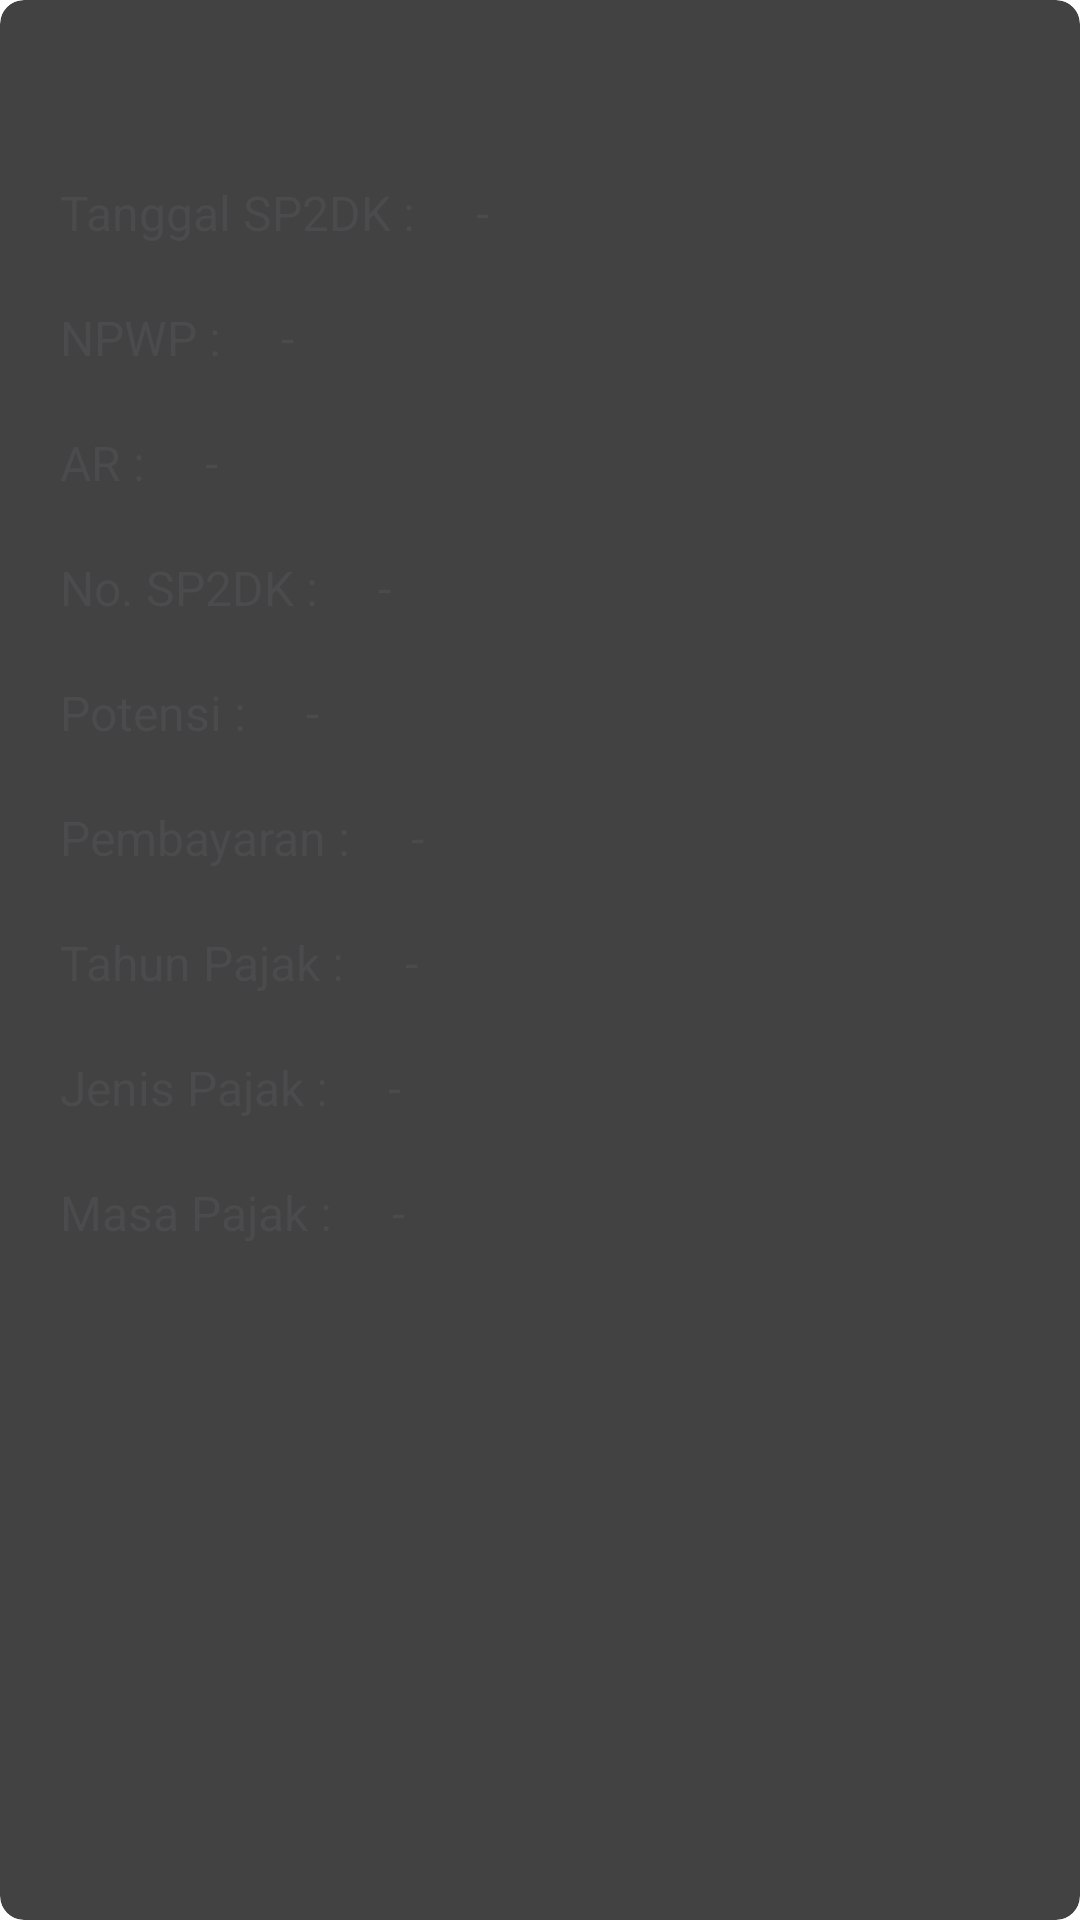

Layout XML and referenced resources for this Android screen:
<!-- AndroidManifest.xml: application theme AppTheme.NoActionBar -->
<!-- res/layout/activity_sp2dk_detail.xml -->
<?xml version="1.0" encoding="utf-8"?>
<android.support.v7.widget.CardView
    xmlns:card_view="http://schemas.android.com/apk/res-auto"
    xmlns:android="http://schemas.android.com/apk/res/android"
    android:id="@+id/card_view"
    android:layout_width="match_parent"
    android:layout_height="match_parent"
    card_view:cardCornerRadius="8dp"
    android:layout_margin="10dp">
    <LinearLayout
        android:layout_width="match_parent"
        android:layout_height="match_parent"
        android:orientation="vertical">



        <LinearLayout
            android:layout_width="match_parent"
            android:layout_height="wrap_content"
            android:orientation="horizontal"
            android:layout_marginTop="60dp"
            android:layout_marginRight="20dp"
            android:layout_marginLeft="20dp"
            >

            <TextView
                android:layout_width="wrap_content"
                android:layout_height="wrap_content"
                android:layout_gravity="center"
                android:textColor="@color/hitam"
                android:text="Tanggal SP2DK :"
                android:textSize="16dp"/>

            <TextView
                android:id="@+id/sp2dk_tgl"
                android:layout_width="wrap_content"
                android:layout_height="wrap_content"
                android:layout_gravity="center"
                android:textColor="@color/hitam"
                android:text="-"
                android:textSize="16dp"
                android:layout_marginLeft="20dp"/>

        </LinearLayout>

        <LinearLayout
            android:layout_width="match_parent"
            android:layout_height="wrap_content"
            android:orientation="horizontal"
            android:layout_marginTop="20dp"
            android:layout_marginRight="20dp"
            android:layout_marginLeft="20dp"
            >

            <TextView
                android:layout_width="wrap_content"
                android:layout_height="match_parent"
                android:layout_gravity="center"
                android:text="NPWP :"
                android:textColor="@color/hitam"
                android:textSize="16dp" />

            <TextView
                android:id="@+id/npwp"
                android:layout_width="wrap_content"
                android:layout_height="wrap_content"
                android:layout_gravity="center"
                android:textColor="@color/hitam"
                android:text="-"
                android:textSize="16dp"
                android:layout_marginLeft="20dp"/>

        </LinearLayout>


        <LinearLayout
            android:layout_width="match_parent"
            android:layout_height="wrap_content"
            android:orientation="horizontal"
            android:layout_marginTop="20dp"
            android:layout_marginRight="20dp"
            android:layout_marginLeft="20dp"
            >

            <TextView
                android:layout_width="wrap_content"
                android:layout_height="match_parent"
                android:layout_gravity="center"
                android:text="AR :"
                android:textColor="@color/hitam"
                android:textSize="16dp" />

            <TextView
                android:id="@+id/ar"
                android:layout_width="wrap_content"
                android:layout_height="wrap_content"
                android:layout_gravity="center"
                android:textColor="@color/hitam"
                android:text="-"
                android:textSize="16dp"
                android:layout_marginLeft="20dp"/>

        </LinearLayout>


        <LinearLayout
            android:layout_width="match_parent"
            android:layout_height="wrap_content"
            android:orientation="horizontal"
            android:layout_marginTop="20dp"
            android:layout_marginRight="20dp"
            android:layout_marginLeft="20dp"
            >

            <TextView
                android:layout_width="wrap_content"
                android:layout_height="wrap_content"
                android:layout_gravity="center"
                android:textColor="@color/hitam"
                android:text="No. SP2DK :"
                android:textSize="16dp"/>

            <TextView
                android:id="@+id/sp2dk_nomor"
                android:layout_width="wrap_content"
                android:layout_height="wrap_content"
                android:layout_gravity="center"
                android:textColor="@color/hitam"
                android:text="-"
                android:textSize="16dp"
                android:layout_marginLeft="20dp"/>

        </LinearLayout>

        <LinearLayout
            android:layout_width="match_parent"
            android:layout_height="wrap_content"
            android:orientation="horizontal"
            android:layout_marginTop="20dp"
            android:layout_marginRight="20dp"
            android:layout_marginLeft="20dp"
            >

            <TextView
                android:layout_width="wrap_content"
                android:layout_height="wrap_content"
                android:layout_gravity="center"
                android:textColor="@color/hitam"
                android:text="Potensi :"
                android:textSize="16dp"/>

            <TextView
                android:id="@+id/sp2dk_potensi"
                android:layout_width="wrap_content"
                android:layout_height="wrap_content"
                android:layout_gravity="center"
                android:textColor="@color/hitam"
                android:text="-"
                android:textSize="16dp"
                android:layout_marginLeft="20dp"/>

        </LinearLayout>

        <LinearLayout
            android:layout_width="match_parent"
            android:layout_height="wrap_content"
            android:orientation="horizontal"
            android:layout_marginTop="20dp"
            android:layout_marginRight="20dp"
            android:layout_marginLeft="20dp"
            >

            <TextView
                android:layout_width="wrap_content"
                android:layout_height="wrap_content"
                android:layout_gravity="center"
                android:textColor="@color/hitam"
                android:text="Pembayaran :"
                android:textSize="16dp"/>

            <TextView
                android:id="@+id/sp2dk_pembayaran"
                android:layout_width="wrap_content"
                android:layout_height="wrap_content"
                android:layout_gravity="center"
                android:textColor="@color/hitam"
                android:text="-"
                android:textSize="16dp"
                android:layout_marginLeft="20dp"/>

        </LinearLayout>

        <LinearLayout
            android:layout_width="match_parent"
            android:layout_height="wrap_content"
            android:orientation="horizontal"
            android:layout_marginTop="20dp"
            android:layout_marginRight="20dp"
            android:layout_marginLeft="20dp"
            >

            <TextView
                android:layout_width="wrap_content"
                android:layout_height="wrap_content"
                android:layout_gravity="center"
                android:textColor="@color/hitam"
                android:text="Tahun Pajak :"
                android:textSize="16dp"/>

            <TextView
                android:id="@+id/sp2dk_tahun_pajak"
                android:layout_width="wrap_content"
                android:layout_height="wrap_content"
                android:layout_gravity="center"
                android:textColor="@color/hitam"
                android:text="-"
                android:textSize="16dp"
                android:layout_marginLeft="20dp"/>

        </LinearLayout>

        <LinearLayout
            android:layout_width="match_parent"
            android:layout_height="wrap_content"
            android:orientation="horizontal"
            android:layout_marginTop="20dp"
            android:layout_marginRight="20dp"
            android:layout_marginLeft="20dp"
            >

            <TextView
                android:layout_width="wrap_content"
                android:layout_height="wrap_content"
                android:layout_gravity="center"
                android:textColor="@color/hitam"
                android:text="Jenis Pajak :"
                android:textSize="16dp"/>

            <TextView
                android:id="@+id/sp2dk_jenis_pajak"
                android:layout_width="wrap_content"
                android:layout_height="wrap_content"
                android:layout_gravity="center"
                android:textColor="@color/hitam"
                android:text="-"
                android:textSize="16dp"
                android:layout_marginLeft="20dp"/>

        </LinearLayout>

        <LinearLayout
            android:layout_width="match_parent"
            android:layout_height="wrap_content"
            android:orientation="horizontal"
            android:layout_marginTop="20dp"
            android:layout_marginRight="20dp"
            android:layout_marginLeft="20dp"
            >

            <TextView
                android:layout_width="wrap_content"
                android:layout_height="wrap_content"
                android:layout_gravity="center"
                android:textColor="@color/hitam"
                android:text="Masa Pajak :"
                android:textSize="16dp"/>

            <TextView
                android:id="@+id/sp2dk_masa_pajak"
                android:layout_width="wrap_content"
                android:layout_height="wrap_content"
                android:layout_gravity="center"
                android:textColor="@color/hitam"
                android:text="-"
                android:textSize="16dp"
                android:layout_marginLeft="20dp"/>

        </LinearLayout>




    </LinearLayout>
</android.support.v7.widget.CardView>
<!-- resources referenced by this layout -->
<resources>
  <color name="hitam">#4B4B4D</color>
</resources>
